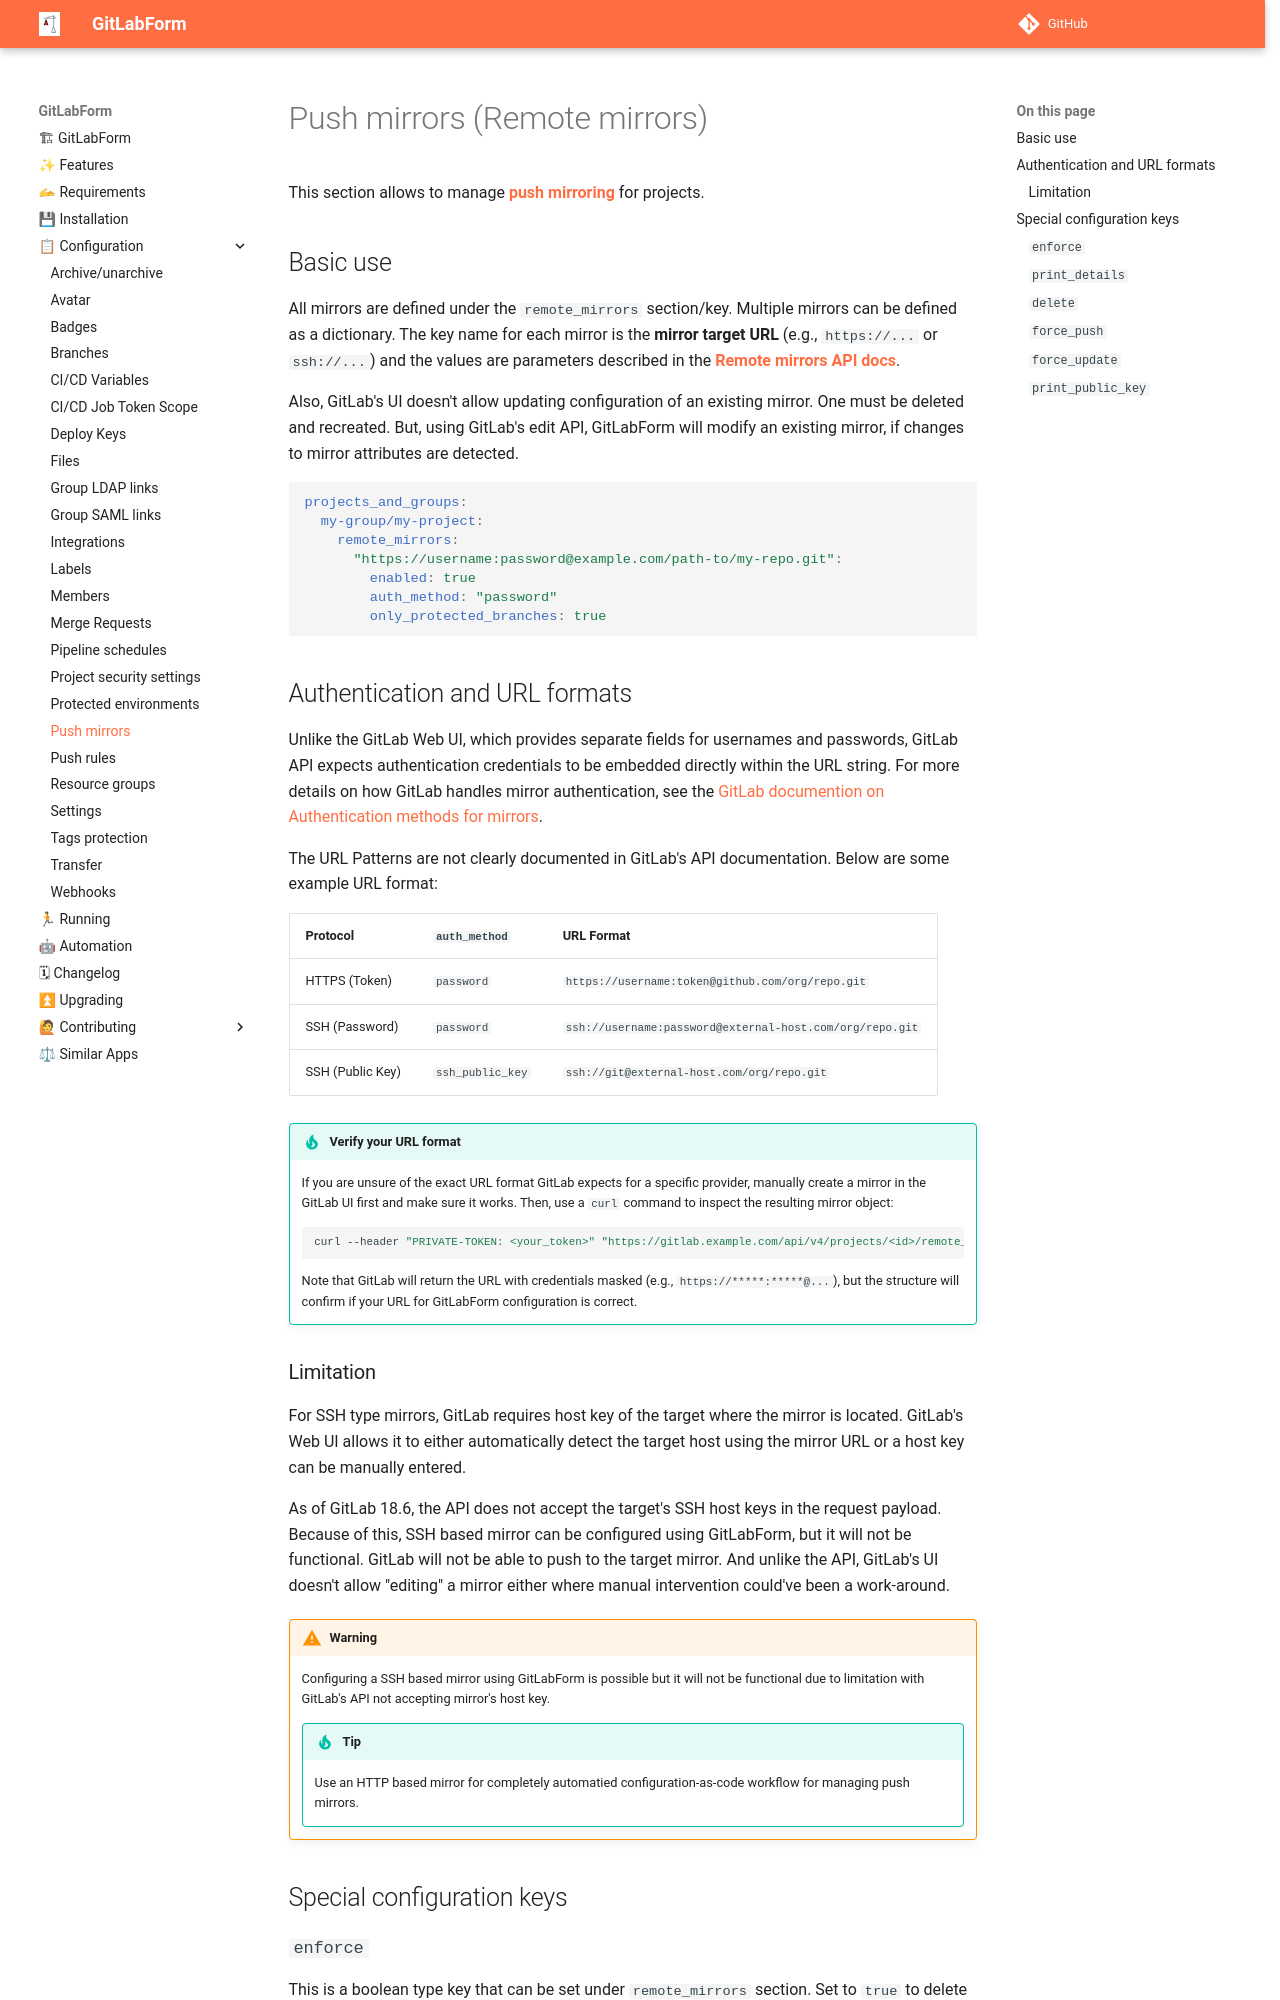

repository: gitlabform/gitlabform · page: reference/push_mirrors/index.html · generator: mkdocs

# Push mirrors (Remote mirrors)

This section allows to manage **[push mirroring](https://docs.gitlab.com/ee/user/project/repository/mirror/push.html)** for projects.

## Basic use

All mirrors are defined under the `remote_mirrors` section/key. Multiple mirrors can be defined as a dictionary. The key name for each mirror is the **mirror target URL** (e.g., `https://...` or `ssh://...`) and the values are parameters described in the **[Remote mirrors API docs](https://docs.gitlab.com/ee/api/remote_mirrors.html#create-a-new-push-mirror)**.

Also, GitLab's UI doesn't allow updating configuration of an existing mirror. One must be deleted and recreated. But, using GitLab's edit API, GitLabForm will modify an existing mirror, if changes to mirror attributes are detected.

```yaml
projects_and_groups:
  my-group/my-project:
    remote_mirrors:
      "https://username:password@example.com/path-to/my-repo.git":
        enabled: true
        auth_method: "password"
        only_protected_branches: true
```

## Authentication and URL formats

Unlike the GitLab Web UI, which provides separate fields for usernames and passwords, GitLab API expects authentication credentials to be embedded directly within the URL string. For more details on how GitLab handles mirror authentication, see the [GitLab documention on Authentication methods for mirrors](https://docs.gitlab.com/user/project/repository/mirror/#authentication-methods-for-mirrors).

The URL Patterns are not clearly documented in GitLab's API documentation. Below are some example URL format:

| Protocol | `auth_method` | URL Format |
| --- | --- | --- |
| HTTPS (Token) | `password` | `https://username:token@github.com/org/repo.git` |
| SSH (Password) | `password` | `ssh://username:password@external-host.com/org/repo.git` |
| SSH (Public Key) | `ssh_public_key` | `ssh://git@external-host.com/org/repo.git` |

!!! tip "Verify your URL format"

    If you are unsure of the exact URL format GitLab expects for a specific provider, manually create a mirror in the GitLab UI first and make sure it works. Then, use a `curl` command to inspect the resulting mirror object:
    
    ```bash
    curl --header "PRIVATE-TOKEN: <your_token>" "https://gitlab.example.com/api/v4/projects/<id>/remote_mirrors
    ```
    
    Note that GitLab will return the URL with credentials masked (e.g., `https://*****:*****@...`), but the structure will confirm if your URL for GitLabForm configuration is correct.

### Limitation

For SSH type mirrors, GitLab requires host key of the target where the mirror is located. GitLab's Web UI allows it to either automatically detect the target host using the mirror URL or a host key can be manually entered.

As of GitLab 18.6, the API does not accept the target's SSH host keys in the request payload. Because of this, SSH based mirror can be configured using GitLabForm, but it will not be functional. GitLab will not be able to push to the target mirror. And unlike the API, GitLab's UI doesn't allow "editing" a mirror either where manual intervention could've been a work-around.

!!! warning

    Configuring a SSH based mirror using GitLabForm is possible but it will not be functional due to limitation with GitLab's API not accepting mirror's host key.

    !!! tip

        Use an HTTP based mirror for completely automatied configuration-as-code workflow for managing push mirrors.

## Special configuration keys
